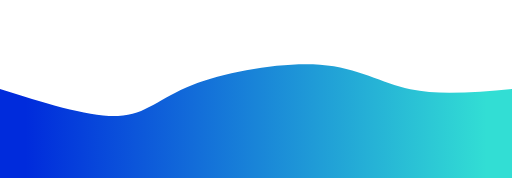
t = 0.00 s
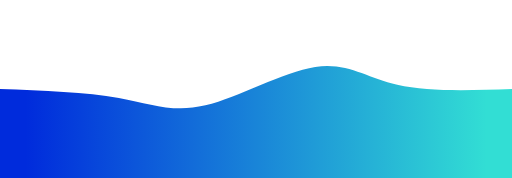
t = 0.75 s
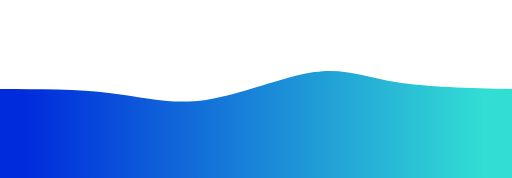
t = 1.25 s
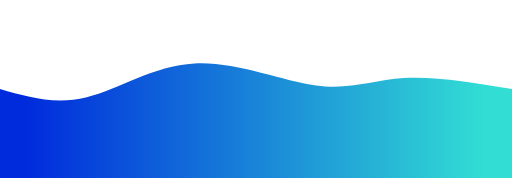
t = 2.00 s
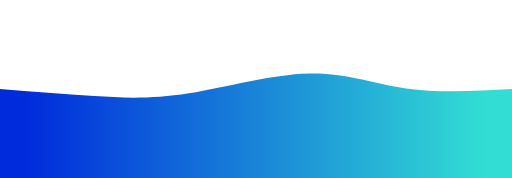
t = 2.75 s
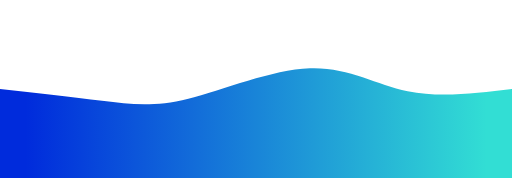
t = 3.25 s

The animated SVG that drew these frames (rendered in a browser with its animation timeline set to each time). Animation: 1 CSS @keyframes rule; one cycle of 4.00 s, repeats indefinitely.

<?xml version="1.0" encoding="UTF-8"?>
<svg class="transition duration-300 ease-in-out delay-150" viewBox="0 0 1440 500" xmlns="http://www.w3.org/2000/svg">
<style>.path-0{
animation:pathAnim-0 4s;
animation-timing-function: linear;
animation-iteration-count: infinite;
}
@keyframes pathAnim-0{
0%{
d: path("M 0,500 C 0,500 0,250 0,250 C 125.96172248803828,289.6937799043062 251.92344497607655,329.3875598086124 332,326 C 412.07655502392345,322.6124401913876 446.26794258373207,276.1435406698564 541,239 C 635.7320574162679,201.85645933014357 791.0047846889952,174.03827751196175 900,182 C 1008.9952153110048,189.96172248803825 1071.712918660287,233.70334928229664 1154,251 C 1236.287081339713,268.29665071770336 1338.1435406698565,259.1483253588517 1440,250 C 1440,250 1440,500 1440,500 Z");
}
25%{
d: path("M 0,500 C 0,500 0,250 0,250 C 120.31578947368422,242.8133971291866 240.63157894736844,235.6267942583732 335,258 C 429.36842105263156,280.3732057416268 497.7894736842105,332.30622009569373 590,315 C 682.2105263157895,297.69377990430627 798.2105263157896,211.1483253588517 882,190 C 965.7894736842104,168.8516746411483 1017.3684210526314,213.1004784688995 1105,234 C 1192.6315789473686,254.8995215311005 1316.3157894736842,252.44976076555025 1440,250 C 1440,250 1440,500 1440,500 Z");
}
50%{
d: path("M 0,500 C 0,500 0,250 0,250 C 77.69377990430621,272.57416267942585 155.38755980861242,295.1483253588517 244,273 C 332.6124401913876,250.85167464114832 432.1435406698564,183.98086124401917 547,178 C 661.8564593301436,172.01913875598083 792.0382775119617,226.92822966507177 889,240 C 985.9617224880383,253.07177033492823 1049.7033492822966,224.3062200956938 1136,219 C 1222.2966507177034,213.6937799043062 1331.1483253588517,231.8468899521531 1440,250 C 1440,250 1440,500 1440,500 Z");
}
75%{
d: path("M 0,500 C 0,500 0,250 0,250 C 94.60287081339715,252.25837320574163 189.2057416267943,254.51674641148327 272,269 C 354.7942583732057,283.48325358851673 425.77990430622015,310.19138755980856 526,290 C 626.2200956937799,269.80861244019144 755.6746411483253,202.71770334928235 862,195 C 968.3253588516747,187.28229665071765 1051.5215311004786,238.93779904306217 1144,258 C 1236.4784688995214,277.06220095693783 1338.2392344497607,263.53110047846894 1440,250 C 1440,250 1440,500 1440,500 Z");
}
100%{
d: path("M 0,500 C 0,500 0,250 0,250 C 125.96172248803828,289.6937799043062 251.92344497607655,329.3875598086124 332,326 C 412.07655502392345,322.6124401913876 446.26794258373207,276.1435406698564 541,239 C 635.7320574162679,201.85645933014357 791.0047846889952,174.03827751196175 900,182 C 1008.9952153110048,189.96172248803825 1071.712918660287,233.70334928229664 1154,251 C 1236.287081339713,268.29665071770336 1338.1435406698565,259.1483253588517 1440,250 C 1440,250 1440,500 1440,500 Z");
}
}</style>
<defs>
<linearGradient id="a" y1="50%" y2="50%">
<stop stop-color="#002bdcff" offset=".05"/>
<stop stop-color="#32ded4ff" offset=".95"/>
</linearGradient>
</defs>
<path class="transition-all duration-300 ease-in-out delay-150 path-0" d="m0 500v-250c125.96 39.694 251.92 79.388 332 76s114.27-49.856 209-87c94.732-37.144 250-64.962 359-57s171.71 51.703 254 69 184.14 8.1483 286-1v250z" fill="url(#a)" stroke-width="0"/>
</svg>
